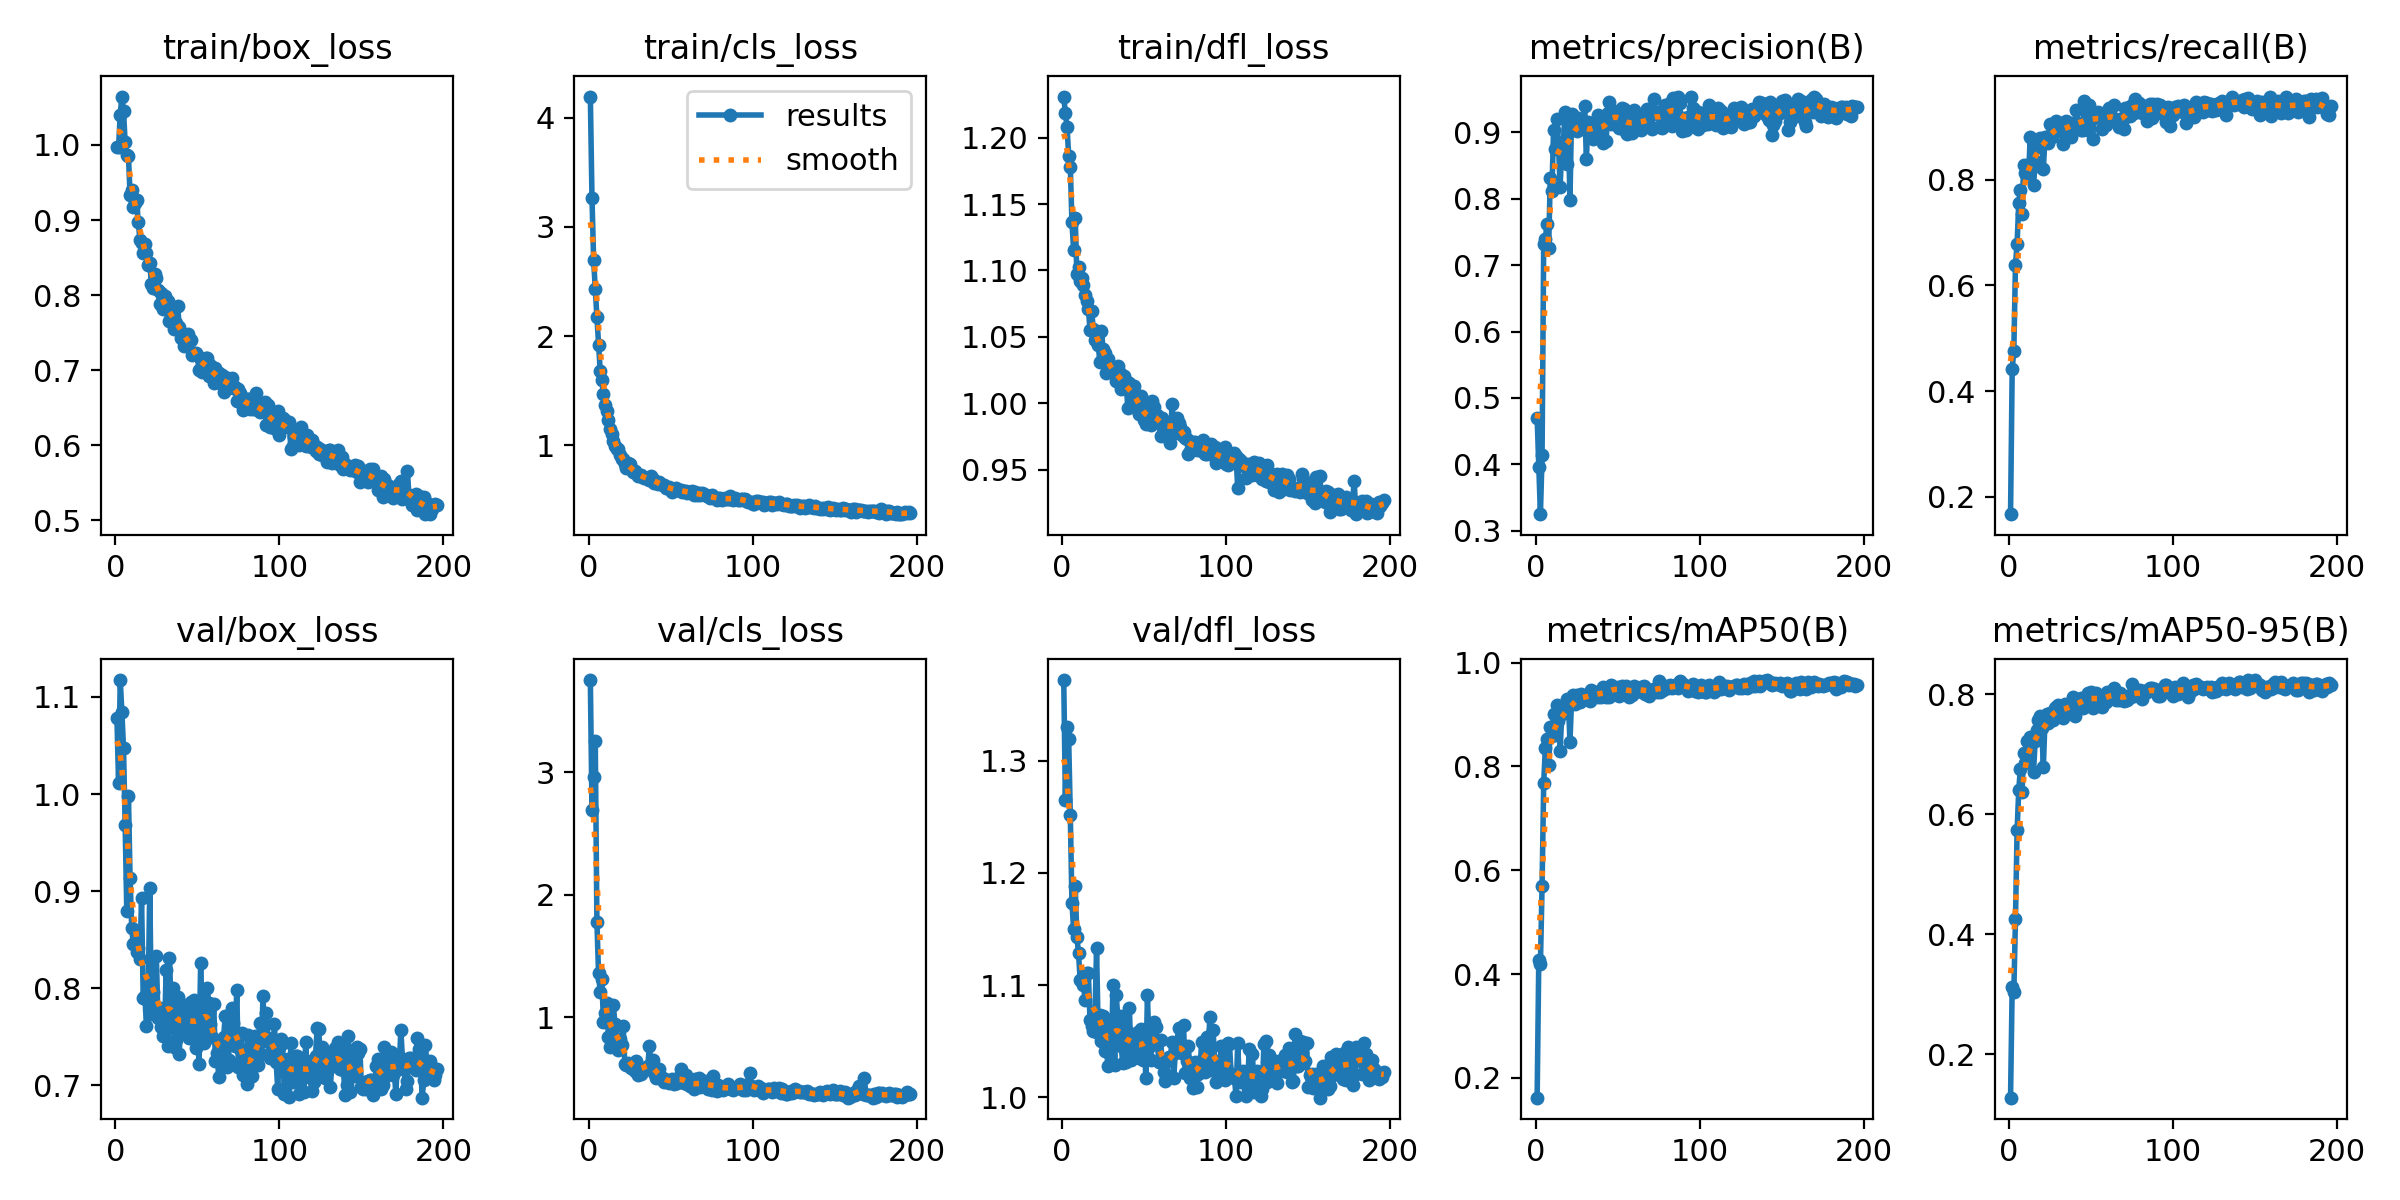

The table this chart was drawn from, first rows:
epoch, train/box_loss, train/cls_loss, train/dfl_loss, metrics/precision(B), metrics/recall(B), metrics/mAP50(B), metrics/mAP50-95(B), val/box_loss, val/cls_loss, val/dfl_loss, lr/pg0, lr/pg1, lr/pg2
1, 0.9972, 4.193, 1.231, 0.4702, 0.1671, 0.1619, 0.1276, 1.078, 3.754, 1.372, 0.0033, 0.0033, 0.0033
2, 0.9977, 3.265, 1.218, 0.3964, 0.4417, 0.4268, 0.3128, 1.011, 2.692, 1.265, 0.00662, 0.00662, 0.00662
3, 1.04, 2.695, 1.208, 0.3251, 0.4763, 0.4202, 0.3032, 1.117, 2.964, 1.33, 0.009928, 0.009928, 0.009928
4, 1.064, 2.429, 1.186, 0.4135, 0.6388, 0.5696, 0.4249, 1.085, 3.259, 1.32, 0.009941, 0.009941, 0.009941
5, 1.045, 2.176, 1.178, 0.7323, 0.6791, 0.7683, 0.5729, 1.047, 1.779, 1.251, 0.009941, 0.009941, 0.009941
6, 1.004, 1.923, 1.137, 0.7401, 0.7567, 0.8366, 0.6402, 0.9682, 1.356, 1.173, 0.009921, 0.009921, 0.009921
7, 0.9859, 1.685, 1.116, 0.7621, 0.781, 0.853, 0.6756, 0.8792, 1.202, 1.15, 0.009901, 0.009901, 0.009901
8, 0.9857, 1.595, 1.139, 0.726, 0.7352, 0.802, 0.6365, 0.998, 1.308, 1.188, 0.009881, 0.009881, 0.009881
9, 0.9339, 1.467, 1.097, 0.8318, 0.8274, 0.8763, 0.7025, 0.9137, 0.9632, 1.143, 0.009861, 0.009861, 0.009861
10, 0.9402, 1.37, 1.103, 0.8109, 0.8132, 0.8581, 0.685, 0.8622, 1.03, 1.129, 0.009842, 0.009842, 0.009842
11, 0.9176, 1.311, 1.092, 0.903, 0.8272, 0.9014, 0.7214, 0.8454, 1.112, 1.105, 0.009822, 0.009822, 0.009822
12, 0.9231, 1.234, 1.095, 0.8742, 0.8077, 0.8761, 0.7086, 0.8478, 0.8401, 1.104, 0.009802, 0.009802, 0.009802
13, 0.927, 1.149, 1.089, 0.9207, 0.8818, 0.9176, 0.7286, 0.8372, 0.7558, 1.1, 0.009782, 0.009782, 0.009782
14, 0.8973, 1.103, 1.081, 0.8829, 0.8216, 0.8877, 0.7201, 0.8411, 0.8763, 1.087, 0.009762, 0.009762, 0.009762
15, 0.8737, 1.036, 1.077, 0.8175, 0.7909, 0.8302, 0.6703, 0.8296, 1.098, 1.111, 0.009743, 0.009743, 0.009743
16, 0.8688, 0.9906, 1.071, 0.8771, 0.8354, 0.9009, 0.7218, 0.8926, 0.9445, 1.111, 0.009723, 0.009723, 0.009723
17, 0.8561, 0.9671, 1.056, 0.8859, 0.8732, 0.9091, 0.7409, 0.7897, 0.7758, 1.069, 0.009703, 0.009703, 0.009703
18, 0.8679, 0.9715, 1.07, 0.9302, 0.8613, 0.9185, 0.7565, 0.7923, 0.7349, 1.064, 0.009683, 0.009683, 0.009683
19, 0.8559, 0.9131, 1.056, 0.8529, 0.8794, 0.9298, 0.7641, 0.7607, 0.8215, 1.059, 0.009663, 0.009663, 0.009663
20, 0.8399, 0.8769, 1.048, 0.9044, 0.876, 0.9268, 0.744, 0.7872, 0.7712, 1.071, 0.009644, 0.009644, 0.009644
21, 0.8432, 0.8718, 1.052, 0.7984, 0.8213, 0.8479, 0.6785, 0.9036, 0.9313, 1.133, 0.009624, 0.009624, 0.009624
22, 0.8145, 0.8276, 1.044, 0.9283, 0.8802, 0.9297, 0.7578, 0.7735, 0.6138, 1.057, 0.009604, 0.009604, 0.009604
23, 0.8098, 0.7964, 1.031, 0.921, 0.8801, 0.9374, 0.7674, 0.7959, 0.605, 1.073, 0.009584, 0.009584, 0.009584
24, 0.8285, 0.8422, 1.055, 0.9134, 0.8697, 0.9208, 0.7518, 0.7785, 0.6228, 1.051, 0.009564, 0.009564, 0.009564
25, 0.8231, 0.826, 1.041, 0.9025, 0.9056, 0.9384, 0.7689, 0.8333, 0.6115, 1.073, 0.009545, 0.009545, 0.009545
26, 0.807, 0.789, 1.038, 0.9217, 0.8802, 0.9342, 0.7666, 0.7691, 0.5878, 1.042, 0.009525, 0.009525, 0.009525
27, 0.788, 0.7589, 1.023, 0.9076, 0.8895, 0.9244, 0.7574, 0.78, 0.6232, 1.065, 0.009505, 0.009505, 0.009505
28, 0.8022, 0.7625, 1.034, 0.9087, 0.893, 0.9404, 0.7771, 0.7604, 0.5637, 1.028, 0.009485, 0.009485, 0.009485
29, 0.782, 0.7435, 1.028, 0.9051, 0.9117, 0.9327, 0.7777, 0.7511, 0.6391, 1.037, 0.009465, 0.009465, 0.009465
30, 0.7989, 0.7199, 1.026, 0.9397, 0.8956, 0.936, 0.7825, 0.7559, 0.5298, 1.033, 0.009446, 0.009446, 0.009446
31, 0.7841, 0.7222, 1.024, 0.8603, 0.9076, 0.9293, 0.7668, 0.8189, 0.5818, 1.1, 0.009426, 0.009426, 0.009426
32, 0.7924, 0.7252, 1.023, 0.916, 0.8926, 0.9344, 0.7742, 0.74, 0.5311, 1.029, 0.009406, 0.009406, 0.009406
33, 0.765, 0.714, 1.017, 0.9133, 0.8679, 0.9263, 0.7604, 0.8311, 0.5875, 1.091, 0.009386, 0.009386, 0.009386
34, 0.7704, 0.7036, 1.028, 0.8978, 0.895, 0.9466, 0.7836, 0.7819, 0.5656, 1.069, 0.009366, 0.009366, 0.009366
35, 0.7755, 0.6983, 1.023, 0.8899, 0.912, 0.9431, 0.7767, 0.7997, 0.5811, 1.073, 0.009347, 0.009347, 0.009347
36, 0.7544, 0.6893, 1.011, 0.9085, 0.9075, 0.9351, 0.7748, 0.7392, 0.5994, 1.045, 0.009327, 0.009327, 0.009327
37, 0.7629, 0.6839, 1.016, 0.9165, 0.908, 0.9432, 0.78, 0.7466, 0.7641, 1.03, 0.009307, 0.009307, 0.009307
38, 0.7852, 0.7186, 1.02, 0.9254, 0.8811, 0.9344, 0.7755, 0.7913, 0.5962, 1.064, 0.009287, 0.009287, 0.009287
39, 0.7578, 0.6955, 1.017, 0.9202, 0.8976, 0.939, 0.7945, 0.7326, 0.6497, 1.031, 0.009267, 0.009267, 0.009267
40, 0.7424, 0.6566, 0.9969, 0.8934, 0.9063, 0.934, 0.7636, 0.7834, 0.5462, 1.058, 0.009248, 0.009248, 0.009248
41, 0.7476, 0.6648, 1.016, 0.8836, 0.9317, 0.9528, 0.7914, 0.7797, 0.499, 1.08, 0.009228, 0.009228, 0.009228
42, 0.7326, 0.6457, 1.007, 0.9153, 0.9078, 0.9429, 0.7878, 0.7573, 0.5156, 1.033, 0.009208, 0.009208, 0.009208
43, 0.7471, 0.6681, 1.011, 0.8868, 0.9055, 0.9348, 0.7825, 0.7701, 0.5752, 1.052, 0.009188, 0.009188, 0.009188
44, 0.7478, 0.6463, 1.013, 0.9291, 0.8936, 0.9477, 0.7938, 0.7671, 0.4986, 1.047, 0.009168, 0.009168, 0.009168
45, 0.7412, 0.6421, 1.004, 0.9454, 0.895, 0.934, 0.7774, 0.7489, 0.5006, 1.036, 0.009149, 0.009149, 0.009149
46, 0.7404, 0.6372, 0.9979, 0.9126, 0.9496, 0.9571, 0.7902, 0.7855, 0.4662, 1.058, 0.009129, 0.009129, 0.009129
47, 0.7206, 0.6097, 0.9919, 0.9176, 0.9045, 0.9476, 0.7846, 0.7582, 0.481, 1.035, 0.009109, 0.009109, 0.009109
48, 0.7234, 0.6127, 1.006, 0.9303, 0.8934, 0.9538, 0.8021, 0.7876, 0.4878, 1.061, 0.009089, 0.009089, 0.009089
49, 0.7229, 0.6179, 0.9972, 0.9298, 0.9415, 0.9504, 0.7997, 0.7389, 0.4587, 1.033, 0.009069, 0.009069, 0.009069
50, 0.7201, 0.6033, 0.9877, 0.9315, 0.9227, 0.954, 0.8038, 0.7782, 0.4788, 1.058, 0.00905, 0.00905, 0.00905
51, 0.7008, 0.5768, 0.9843, 0.9072, 0.8781, 0.936, 0.7766, 0.7215, 0.4949, 1.018, 0.00903, 0.00903, 0.00903
52, 0.7156, 0.5978, 0.9928, 0.9093, 0.9164, 0.948, 0.7864, 0.8259, 0.4532, 1.091, 0.00901, 0.00901, 0.00901
53, 0.6978, 0.6131, 0.9852, 0.9366, 0.9255, 0.9546, 0.801, 0.7574, 0.4798, 1.045, 0.00899, 0.00899, 0.00899
54, 0.7094, 0.5896, 0.9837, 0.9355, 0.9278, 0.9511, 0.7935, 0.7434, 0.4616, 1.033, 0.00897, 0.00897, 0.00897
55, 0.7163, 0.5897, 1.002, 0.9001, 0.9213, 0.9557, 0.7935, 0.7773, 0.5074, 1.061, 0.008951, 0.008951, 0.008951
56, 0.7157, 0.5952, 0.9972, 0.8978, 0.9174, 0.9453, 0.7951, 0.8003, 0.5781, 1.067, 0.008931, 0.008931, 0.008931
57, 0.6919, 0.5697, 0.9876, 0.9178, 0.897, 0.934, 0.7788, 0.7846, 0.479, 1.063, 0.008911, 0.008911, 0.008911
58, 0.7074, 0.5842, 0.9915, 0.9187, 0.9212, 0.9478, 0.7971, 0.7629, 0.459, 1.049, 0.008891, 0.008891, 0.008891
59, 0.6974, 0.5845, 0.9871, 0.8993, 0.9033, 0.9371, 0.7865, 0.7492, 0.5277, 1.031, 0.008871, 0.008871, 0.008871
60, 0.683, 0.5636, 0.9753, 0.9342, 0.9174, 0.9549, 0.8026, 0.7833, 0.4502, 1.051, 0.008852, 0.008852, 0.008852
... 136 more rows
